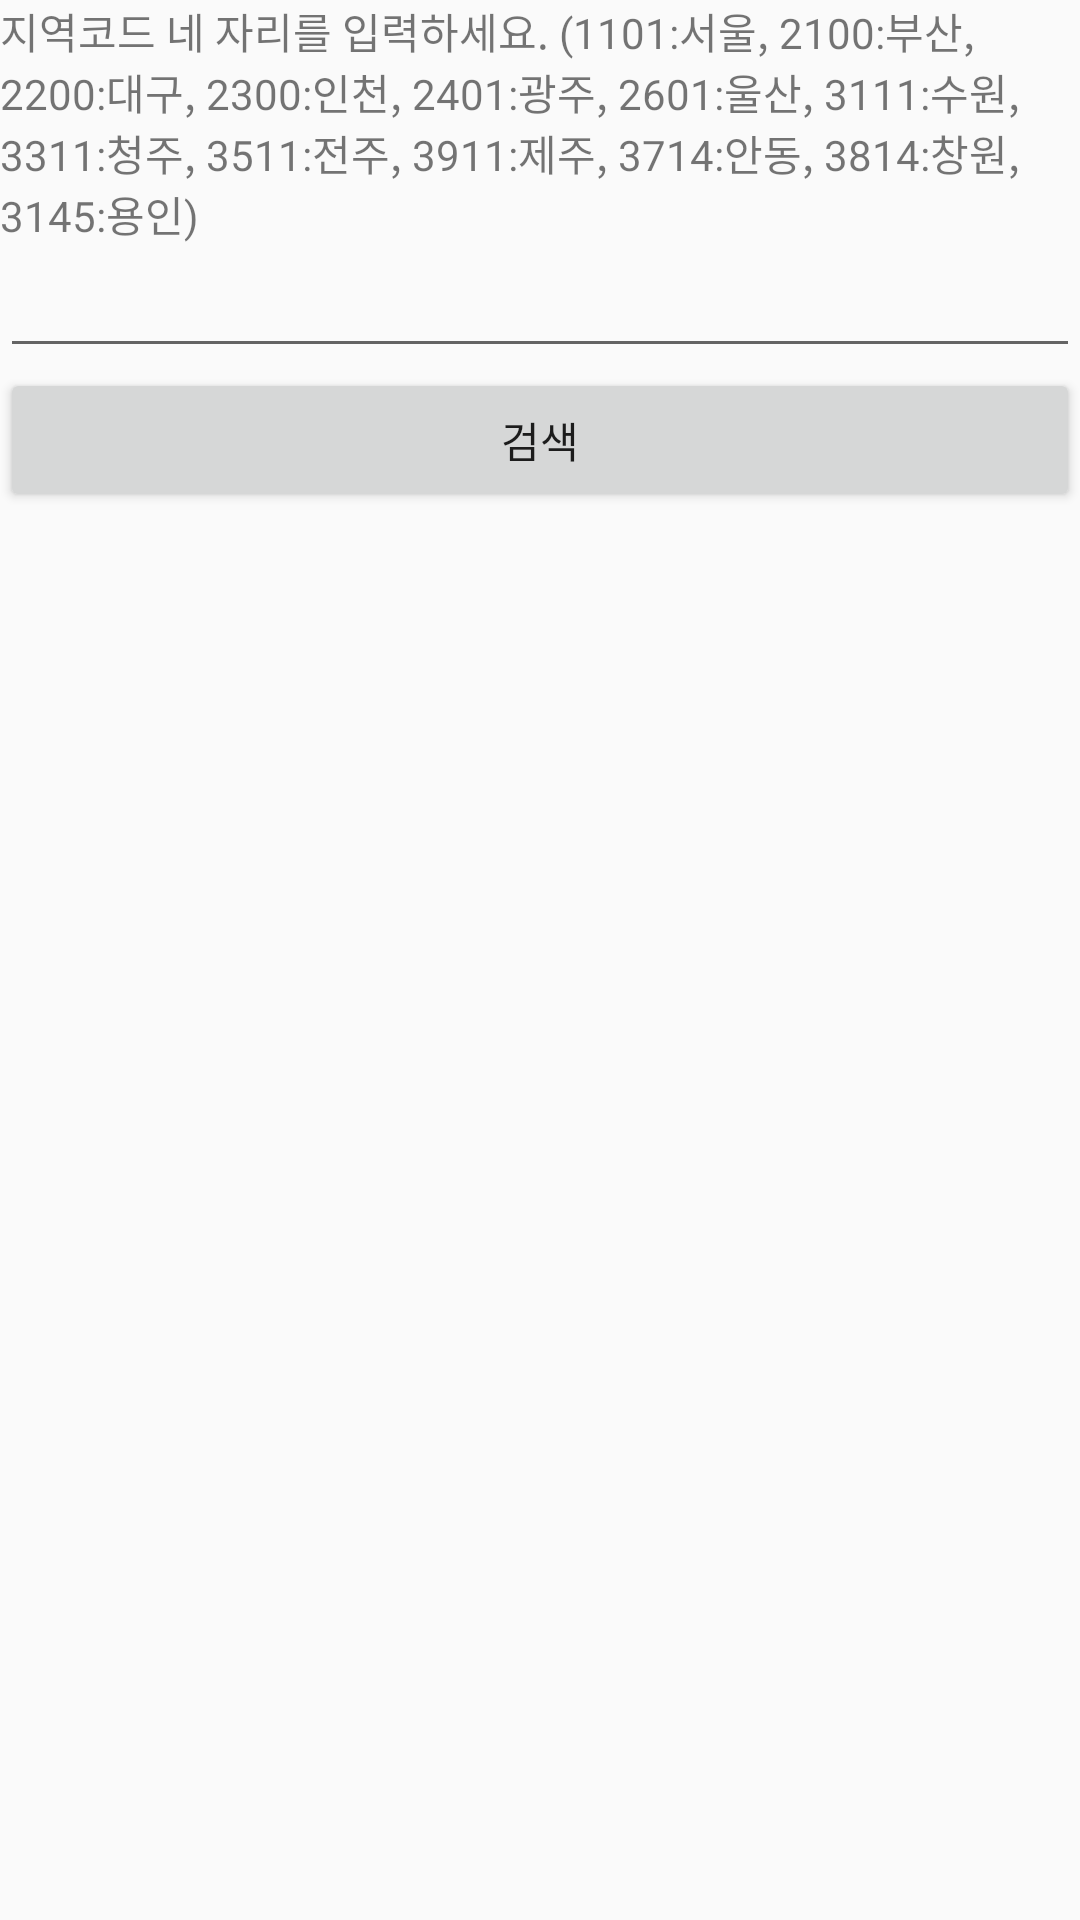

Reconstruct the res/layout file that produces this screen, plus the resources it refers to.
<!-- AndroidManifest.xml: application theme AppTheme -->
<!-- res/layout/activity_region.xml -->
<?xml version="1.0" encoding="utf-8"?>
<LinearLayout
    xmlns:android="http://schemas.android.com/apk/res/android"
    xmlns:app="http://schemas.android.com/apk/res-auto"
    xmlns:tools="http://schemas.android.com/tools"
    android:layout_width="match_parent"
    android:layout_height="match_parent"
    android:layout_marginTop="0dp"
    android:orientation="vertical"
    tools:context=".RegionActivity">

    <TextView
        android:id="@+id/textView5"
        android:layout_width="match_parent"
        android:layout_height="wrap_content"
        android:text="지역코드 네 자리를 입력하세요. (1101:서울, 2100:부산, 2200:대구, 2300:인천, 2401:광주, 2601:울산, 3111:수원, 3311:청주, 3511:전주, 3911:제주, 3714:안동, 3814:창원, 3145:용인)" />

    <EditText
        android:id="@+id/editText"
        android:layout_width="match_parent"
        android:layout_height="wrap_content"
        android:ems="10"
        android:inputType="text">
    </EditText>
    <Button
        android:id="@+id/button"
        android:layout_width="match_parent"
        android:layout_height="wrap_content"
        android:text="검색"/>
    <androidx.recyclerview.widget.RecyclerView
        android:id="@+id/recyclerView"
        android:layout_width="match_parent"
        android:layout_height="wrap_content"
        android:layout_marginBottom="10dp"/>

</LinearLayout>
<!-- resources referenced by this layout -->
<resources>
  <style name="AppTheme" parent="Theme.AppCompat.Light.NoActionBar">
          
      </style>
</resources>
